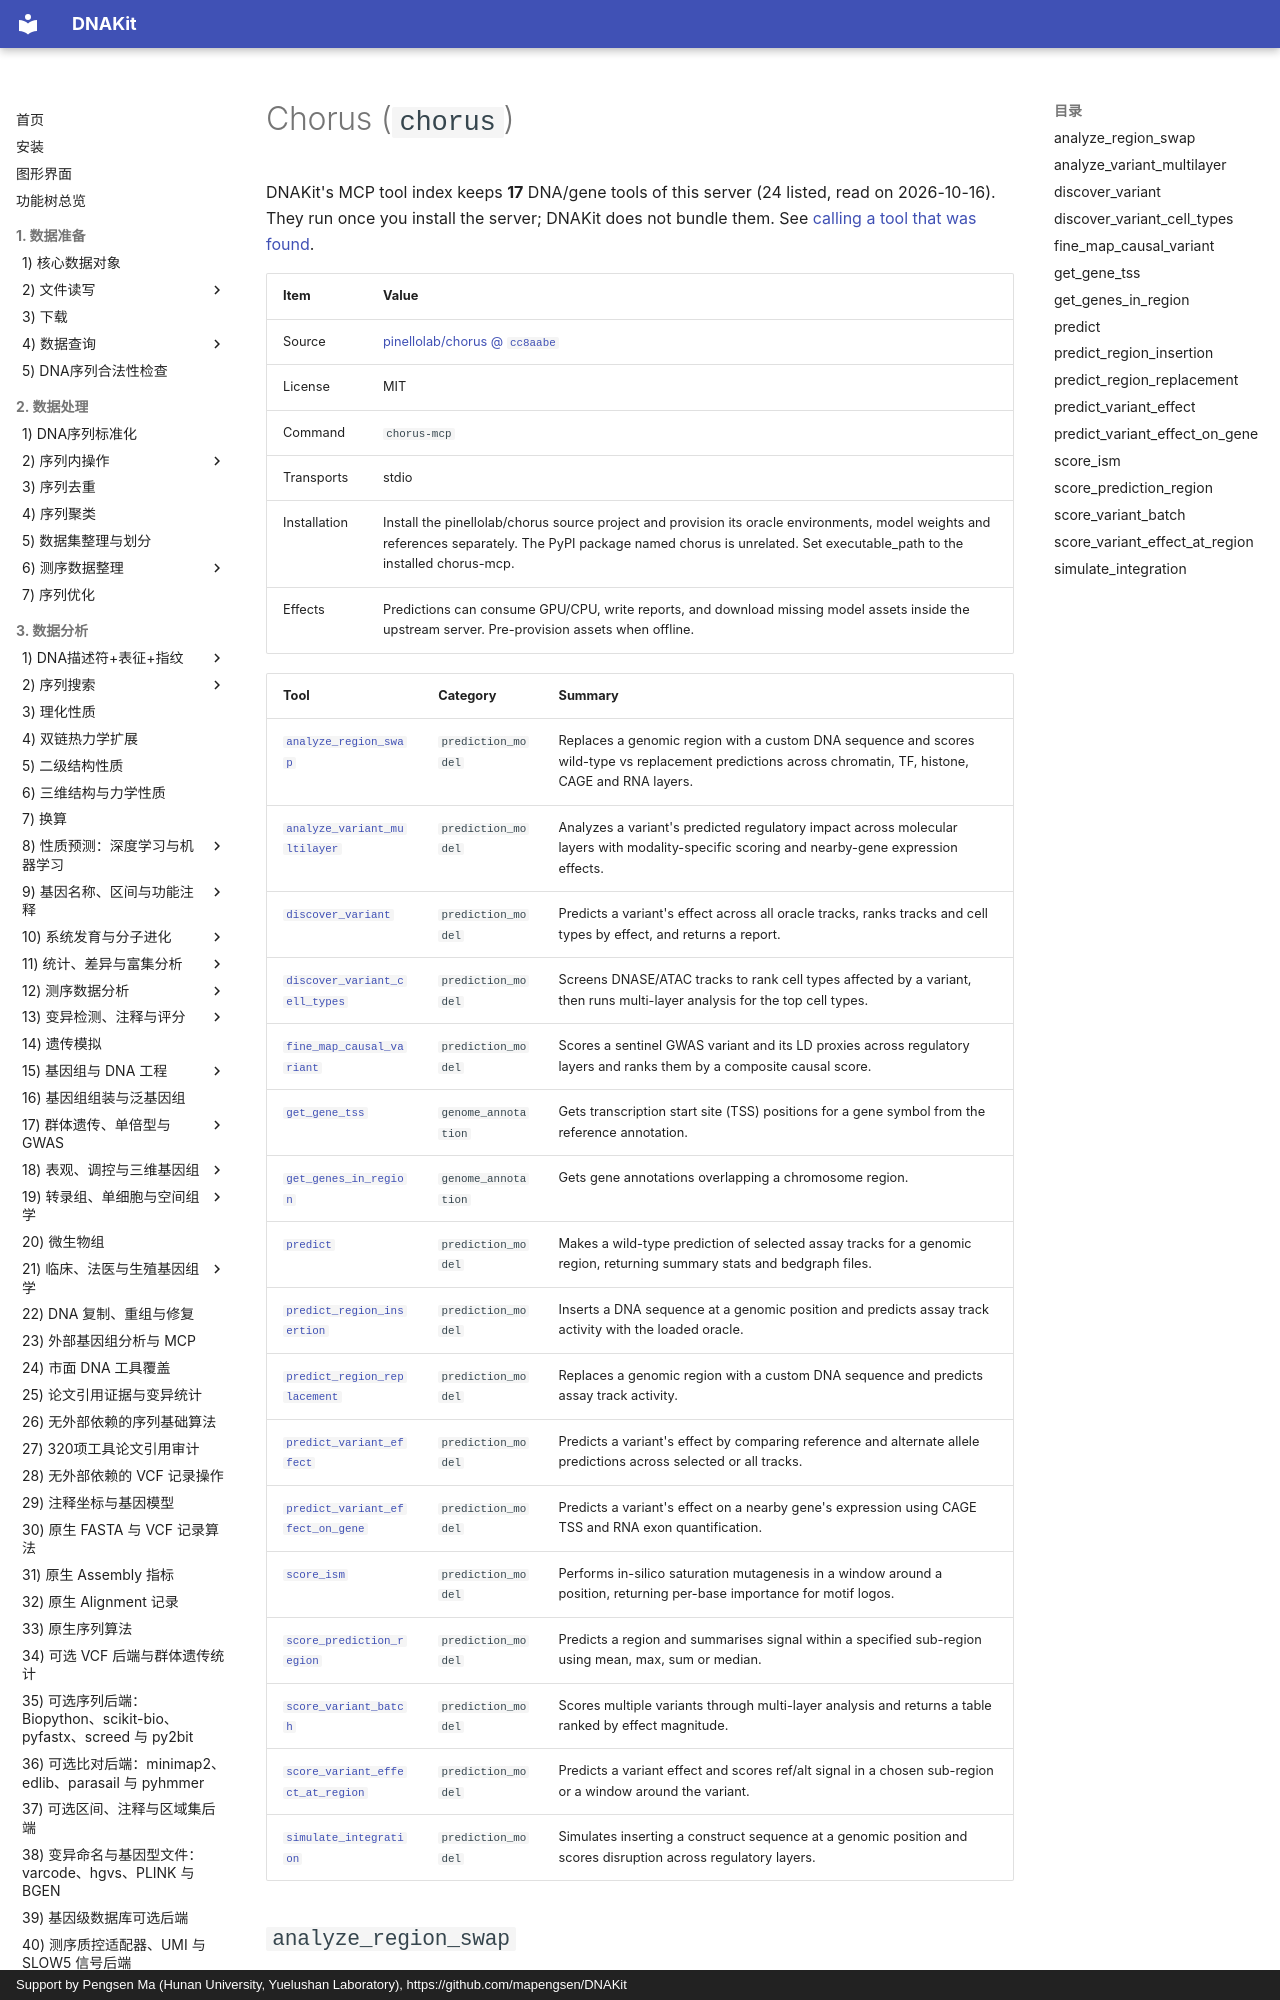

repository: mapengsen/DNAKit · page: llm_tools/mcp_tools/chorus.en/index.html · generator: mkdocs · copyright: Support by Pengsen Ma (Hunan University, Yuelushan Laboratory), https://github.com/mapengsen/DNAKit

# Chorus (`chorus`)

DNAKit's MCP tool index keeps **17** DNA/gene tools of this server (24 listed, read on 2026-10-16). They run once you install the server; DNAKit does not bundle them. See [calling a tool that was found](../../api/features/111_mcp_tool_index.md#4-calling-a-tool-that-was-found).

| Item | Value |
| --- | --- |
| Source | [pinellolab/chorus @ `cc8aabe`](https://github.com/pinellolab/chorus/tree/cc8aabe9f5e4e562f0fc8b8bfa838fb100cba52b) |
| License | MIT |
| Command | `chorus-mcp` |
| Transports | stdio |
| Installation | Install the pinellolab/chorus source project and provision its oracle environments, model weights and references separately. The PyPI package named chorus is unrelated. Set executable_path to the installed chorus-mcp. |
| Effects | Predictions can consume GPU/CPU, write reports, and download missing model assets inside the upstream server. Pre-provision assets when offline. |
